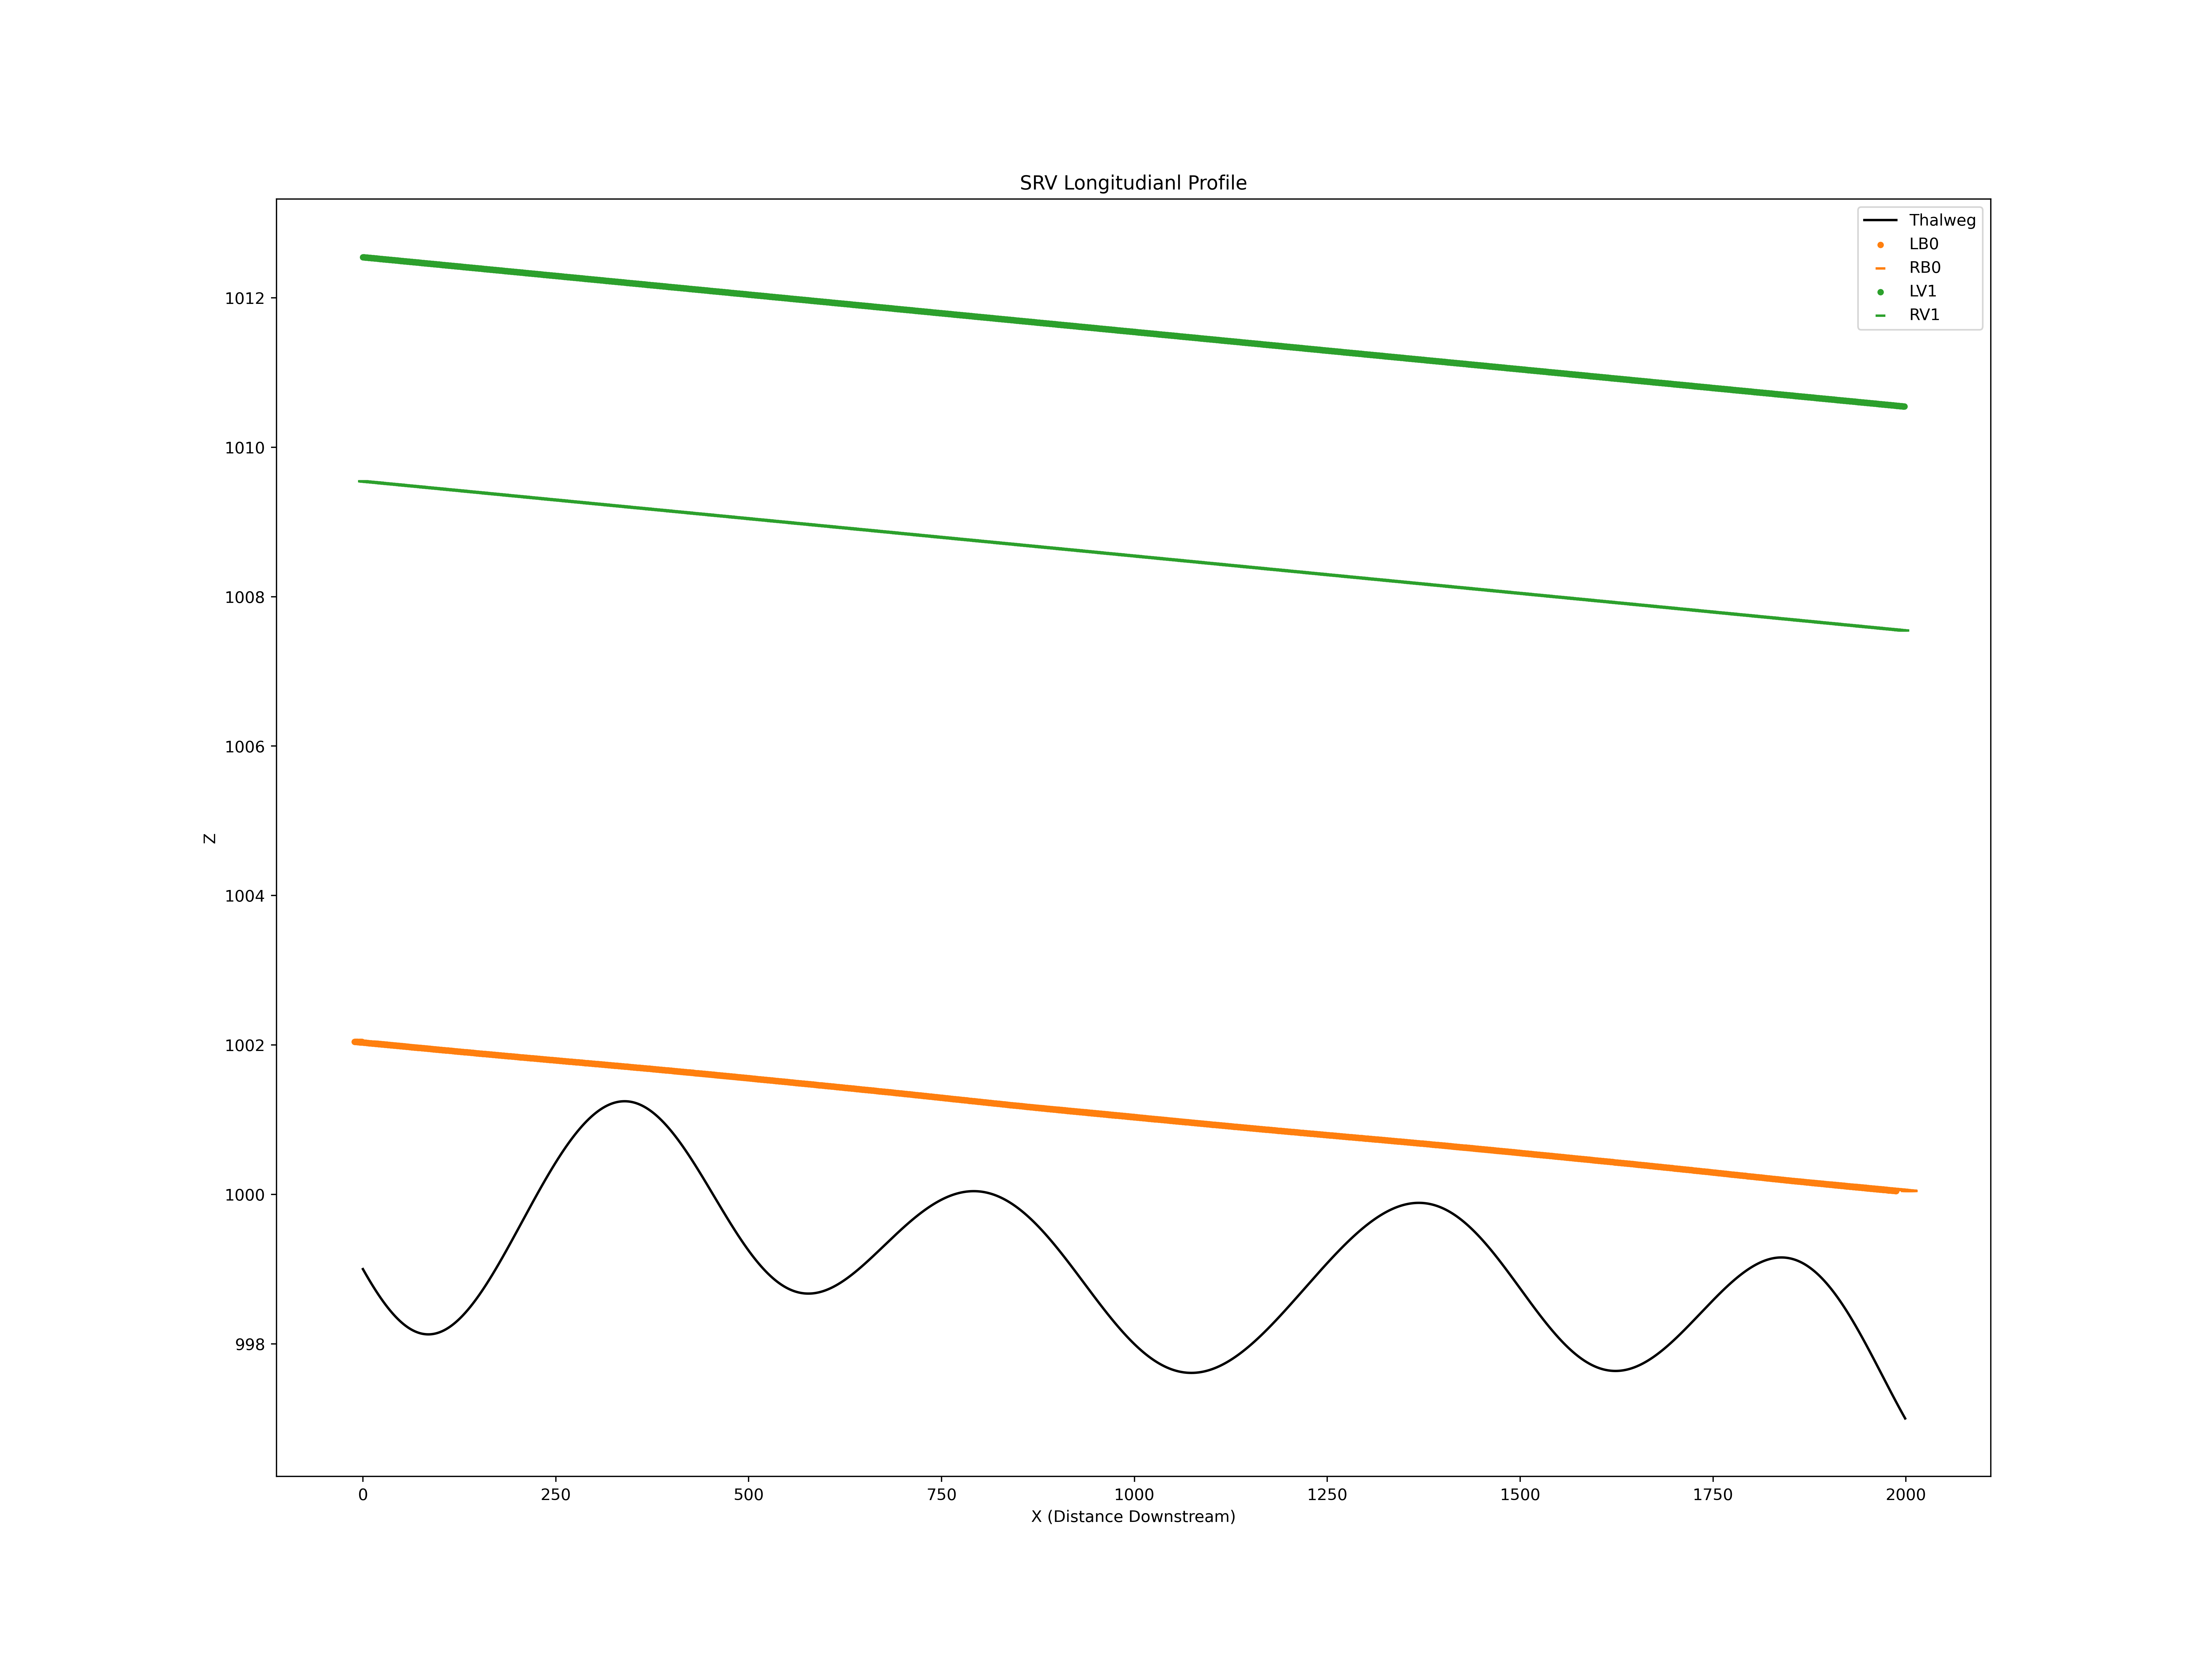

The file beside this chart, header and first rows:
X, Z
0.0, 999.0
1.0, 999
2.0, 999
3.0, 998.9
4.0, 998.9
5.0, 998.9
6.0, 998.9
7.0, 998.9
8.0, 998.9
9.0, 998.8
10.0, 998.8
11.0, 998.8
12.0, 998.8
13.0, 998.8
14.0, 998.8
15.0, 998.7
16.0, 998.7
17.0, 998.7
18.0, 998.7
19.0, 998.7
20.0, 998.7
21.0, 998.6
22.0, 998.6
23.0, 998.6
24.0, 998.6
25.0, 998.6
26.0, 998.6
27.0, 998.6
28.0, 998.5
29.0, 998.5
30.0, 998.5
31.0, 998.5
32.0, 998.5
33.0, 998.5
34.0, 998.5
35.0, 998.4
36.0, 998.4
37.0, 998.4
38.0, 998.4
39.0, 998.4
40.0, 998.4
41.0, 998.4
42.0, 998.4
43.0, 998.4
44.0, 998.3
45.0, 998.3
46.0, 998.3
47.0, 998.3
48.0, 998.3
49.0, 998.3
50.0, 998.3
51.0, 998.3
52.0, 998.3
53.0, 998.3
54.0, 998.3
55.0, 998.2
56.0, 998.2
57.0, 998.2
58.0, 998.2
59.0, 998.2
... 9,966 more rows
